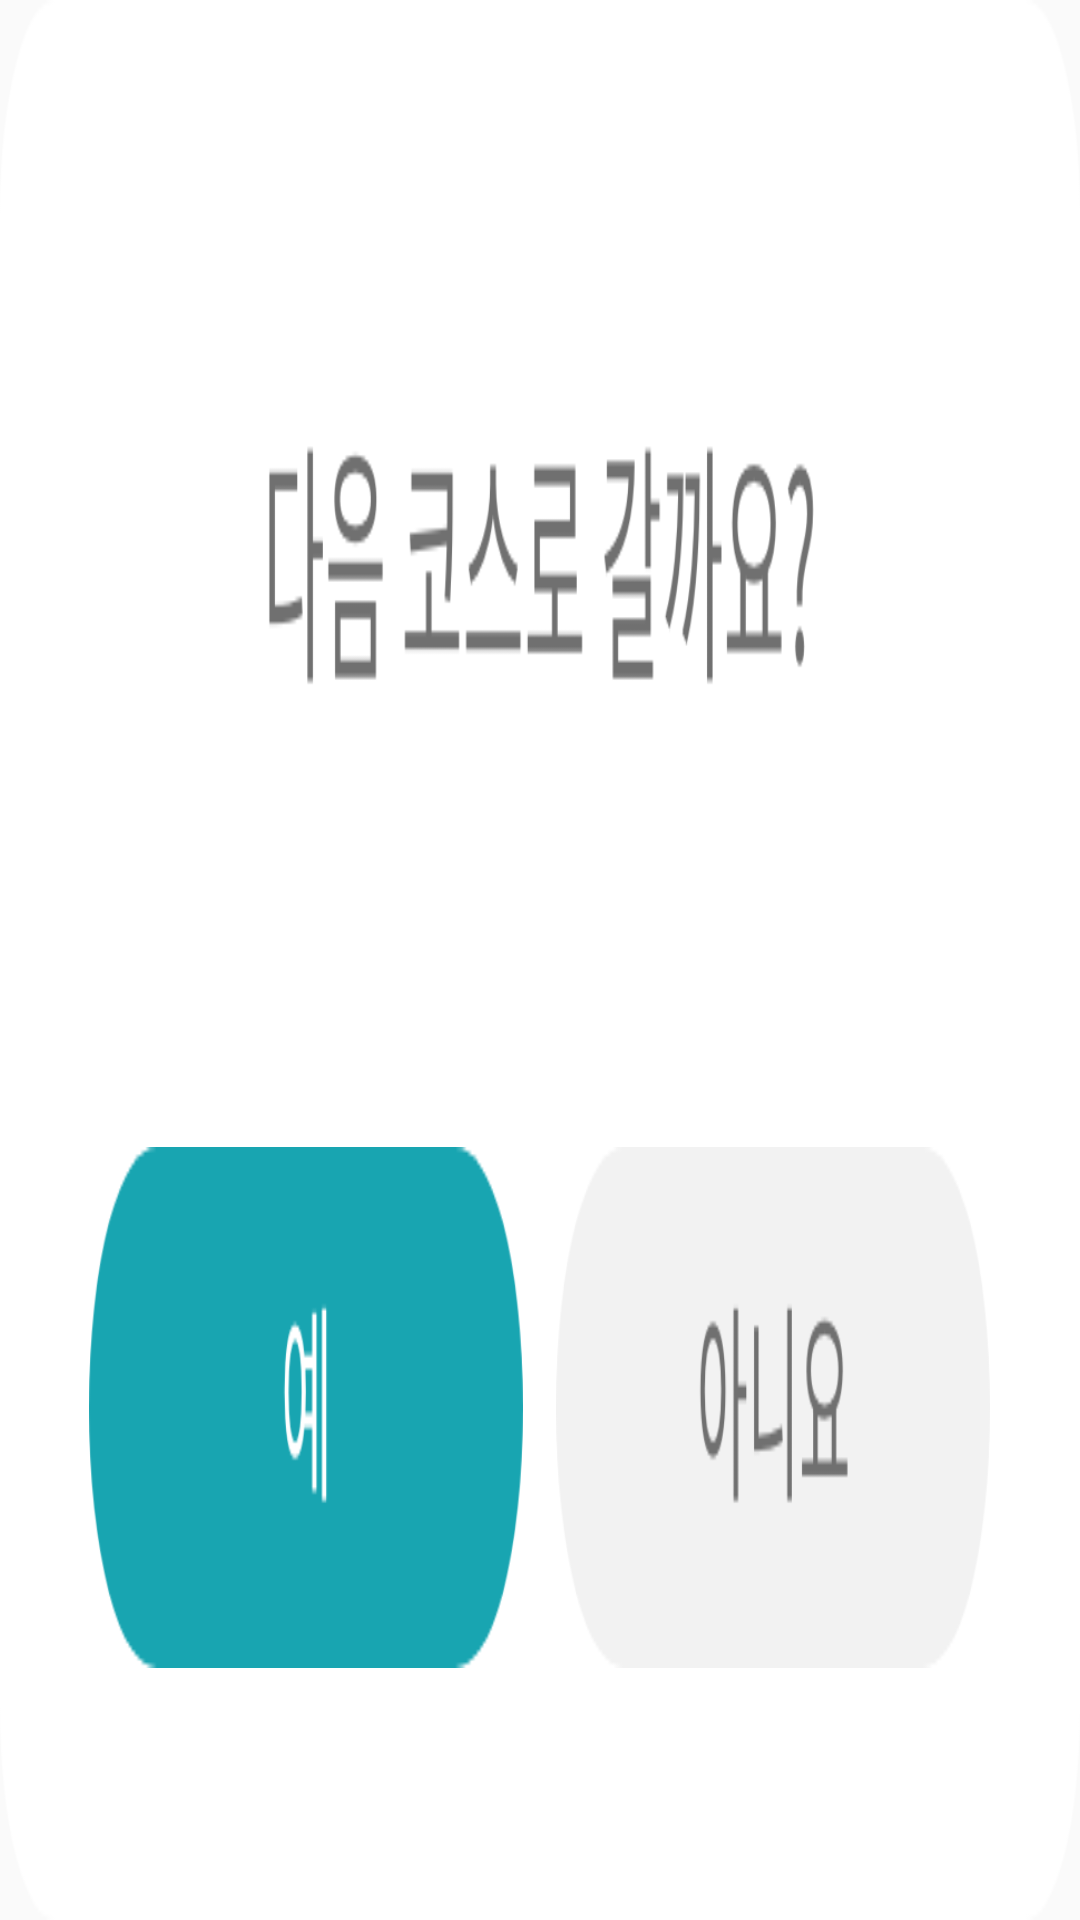

Reconstruct the res/layout file that produces this screen, plus the resources it refers to.
<!-- AndroidManifest.xml: application theme Theme.AiVision -->
<!-- res/layout/dialog_next_course.xml -->
<?xml version="1.0" encoding="utf-8"?>
<LinearLayout
    xmlns:android="http://schemas.android.com/apk/res/android" android:layout_width="match_parent"
    android:layout_height="match_parent"
    android:background="@drawable/next_course_dialog"
    android:orientation="vertical"
    android:weightSum="450">








        <View
            android:layout_width="match_parent"
            android:layout_height="0dp"
            android:layout_weight="269"></View>


        <LinearLayout
            android:layout_width="match_parent"
            android:layout_height="0dp"
            android:layout_weight="122"
            android:orientation="horizontal"
            android:weightSum="970">

            <View
                android:layout_width="0dp"
                android:layout_height="match_parent"
                android:layout_weight="80"></View>

            <Button
                android:id="@+id/ok_btn"
                android:layout_width="0dp"
                android:layout_height="match_parent"
                android:layout_weight="390"
                android:background="@drawable/dialog_ok_btn"></Button>

            <View
                android:layout_width="0dp"
                android:layout_height="match_parent"
                android:layout_weight="30"></View>

            <Button
                android:id="@+id/cancel_btn"
                android:layout_width="0dp"
                android:layout_height="match_parent"
                android:layout_weight="390"
                android:background="@drawable/dialog_cancel_btn"></Button>

            <View
                android:layout_width="0dp"
                android:layout_height="match_parent"
                android:layout_weight="80"></View>
        </LinearLayout>

    <View
        android:layout_width="match_parent"
        android:layout_height="0dp"
        android:layout_weight="59"></View>


</LinearLayout>
<!-- resources referenced by this layout -->
<resources>
  <!-- drawable dialog_cancel_btn: png bitmap (drawable, 6257 bytes) -->
  <!-- drawable dialog_ok_btn: png bitmap (drawable, 5618 bytes) -->
  <!-- drawable next_course_dialog: png bitmap (drawable, 19153 bytes) -->
  <style name="Theme.AiVision" parent="Theme.MaterialComponents.Light.NoActionBar.Bridge">
          
          <item name="colorPrimary">@color/white</item>
          <item name="colorPrimaryVariant">@color/white</item>
          <item name="colorOnPrimary">@color/white</item>
          
          <item name="colorSecondary">@color/teal_200</item>
          <item name="colorSecondaryVariant">@color/teal_700</item>
          <item name="colorOnSecondary">@color/black</item>
          
          <item name="android:statusBarColor" tools:targetApi="l">?attr/colorPrimaryVariant</item>
          <item name="android:windowLightStatusBar" tools:targetApi="m">true</item>
  
          <item name="windowActionBar">false</item>
          <item name="windowNoTitle">true</item>
          <item name="android:windowFullscreen">true</item>
          
          <item name="bottomSheetDialogTheme">@style/AppBottomSheetDialogTheme</item>
      </style>
  <style name="AppBottomSheetDialogTheme" parent="Theme.Design.Light.BottomSheetDialog">
          <item name="bottomSheetStyle">@style/AppModalStyle</item>
      </style>
  <style name="AppModalStyle" parent="Widget.Design.BottomSheet.Modal">
          <item name="android:background">@android:color/transparent</item>
      </style>
  <!-- not gathered from this repository: default colours our renderer supplied (Android Studio template values) -->
  <color name="teal_200">#FF03DAC5</color>
  <color name="teal_700">#FF018786</color>
  <color name="black">#FF000000</color>
  <color name="white">#FFFFFFFF</color>
</resources>
